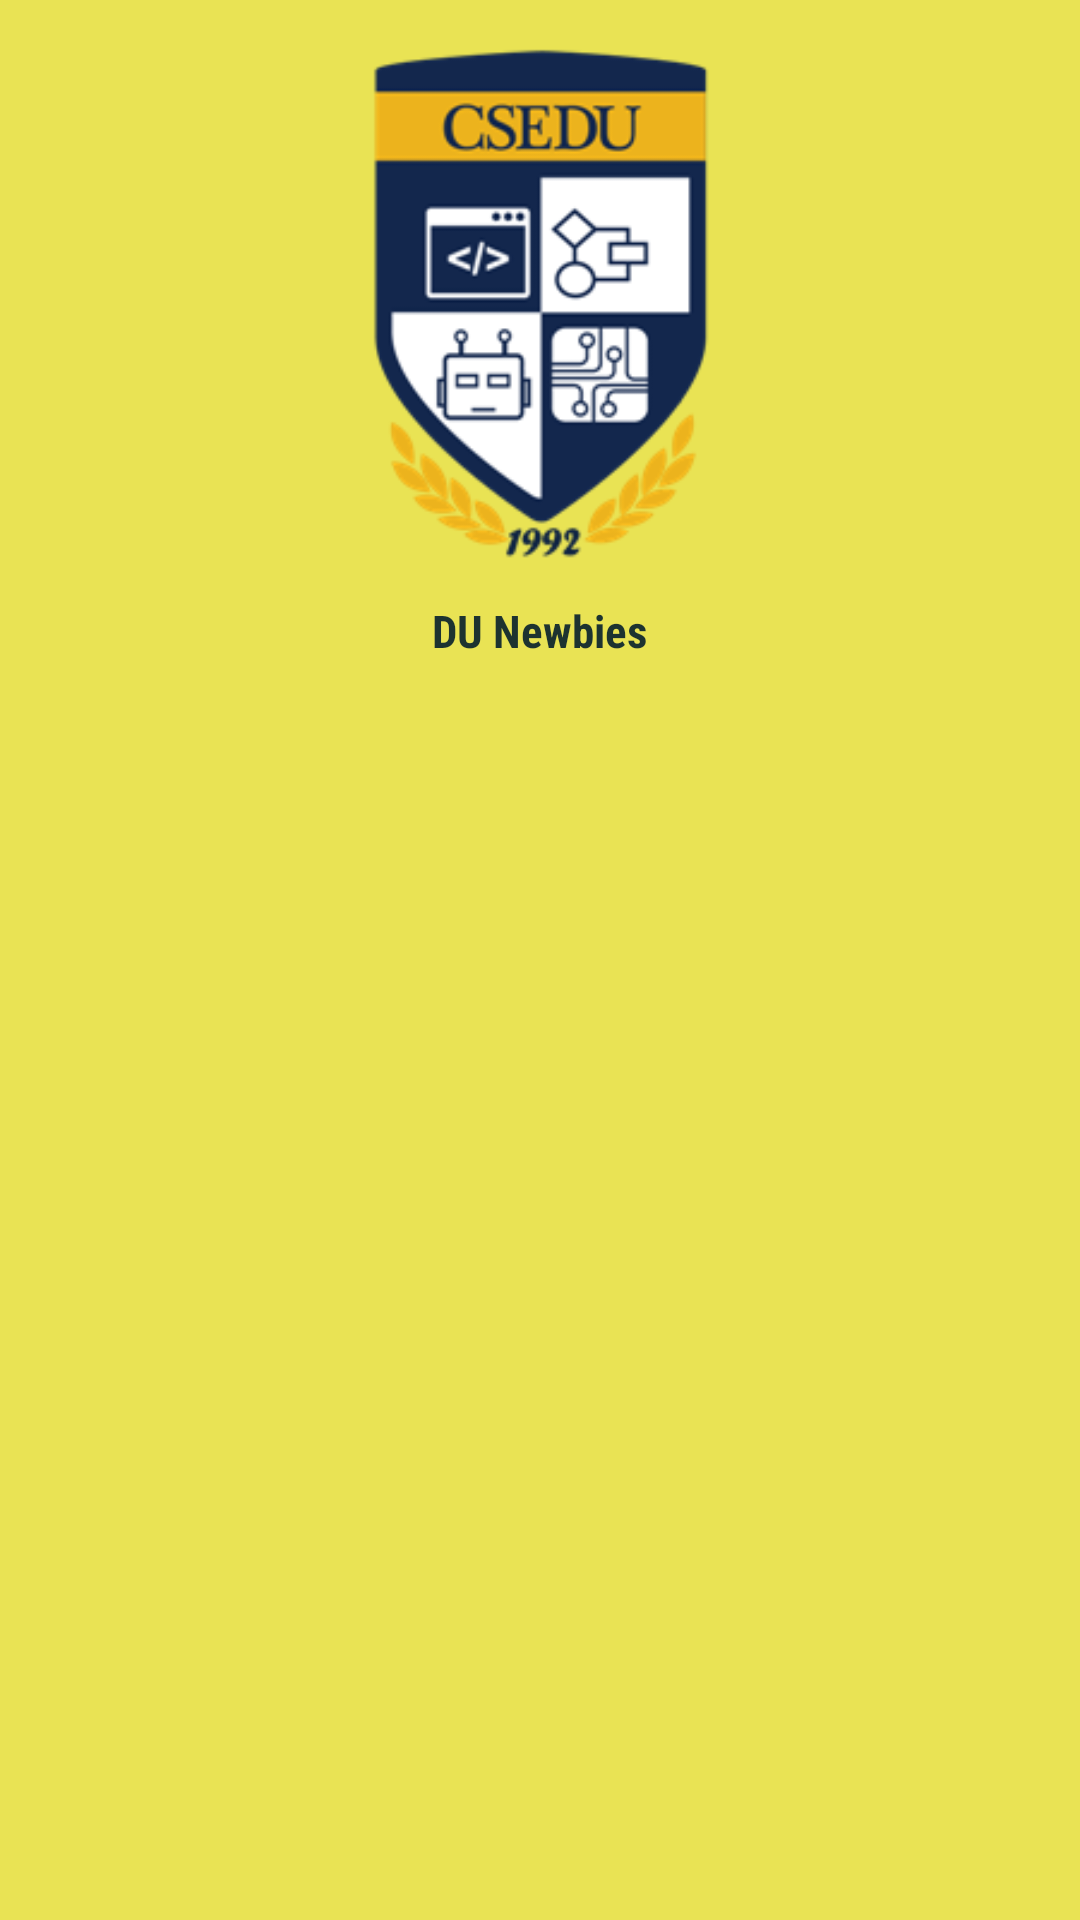

Write the Android layout XML for this screen, with the resource values it uses.
<!-- AndroidManifest.xml: application theme AppTheme -->
<!-- res/layout/activity_credits.xml -->
<?xml version="1.0" encoding="utf-8"?>
<RelativeLayout xmlns:android="http://schemas.android.com/apk/res/android"
xmlns:tools="http://schemas.android.com/tools"
android:layout_width="fill_parent"
android:layout_height="match_parent"
android:background="@color/bkCream"
tools:context="newbies.aircheck.Credits">

    <ImageView
        android:layout_width="200dp"
        android:layout_height="200dp"
        android:id="@+id/imageView2"
        android:background="@drawable/dept"
        android:layout_alignParentTop="true"
        android:layout_centerHorizontal="true" />

    <TextView
    android:gravity="center"
    android:layout_width="wrap_content"
    android:layout_height="wrap_content"
    android:text=""
    android:id="@+id/creditView"
    android:layout_weight="0.41"
    android:textColor="@color/textGreen"
    android:textColorHighlight="#2e2e2e"
    android:textSize="15dp"
    android:fontFamily="sans-serif-condensed"
    android:textStyle="bold"
        android:maxLines = "50"
    android:scrollbars = "vertical"
        android:layout_marginTop="136dp"
        android:layout_below="@+id/imageView2"
        android:layout_centerHorizontal="true" />

    <TextView
        android:layout_width="wrap_content"
        android:layout_height="wrap_content"
        android:textAppearance="?android:attr/textAppearanceLarge"
        android:textColor="@color/textGreen"
        android:textColorHighlight="#2e2e2e"
        android:textSize="12sp"
        android:fontFamily="sans-serif-condensed"
        android:gravity="center"
        android:textStyle="bold"
        android:text="@string/deptname"
        android:id="@+id/deptView"
        android:layout_below="@+id/imageView2"
        android:layout_centerHorizontal="true" />

</RelativeLayout>
<!-- resources referenced by this layout -->
<resources>
  <color name="bkCream">#e9e354</color>
  <color name="textGreen">#1d3330</color>
  <!-- drawable dept: png bitmap (drawable, 20835 bytes) -->
  <string name="deptname">
          <big>"DU Newbies\n"</big>
      </string>
  <style name="AppTheme" parent="Theme.AppCompat.Light">
          
          <item name="actionBarStyle">@style/MyActionBar</item>
          
          <item name="android:itemTextAppearance">@style/MyActionBar.MenuTextStyle</item>
          
          <item name="android:itemBackground">#fff</item>
      </style>
  <style name="MyActionBar" parent="@style/Widget.AppCompat.Light.ActionBar.Solid.Inverse">
          <item name="background">@color/mainPrimary</item>
          <item name="titleTextStyle">@style/MyActionBarTitle</item>
      </style>
  <style name="MyActionBar.MenuTextStyle" parent="style/TextAppearance.AppCompat.Widget.ActionBar.Title">
          <item name="android:textColor">@color/textGray</item>
          <item name="android:textSize">30sp</item>
      </style>
  <color name="mainPrimary">#3F51B5</color>
  <style name="MyActionBarTitle" parent="@style/TextAppearance.AppCompat.Widget.ActionBar.Title">
          <item name="android:textColor">@color/mainWhite</item>
      </style>
  <color name="textGray">#0a0909</color>
  <color name="mainWhite">#FFF</color>
</resources>
